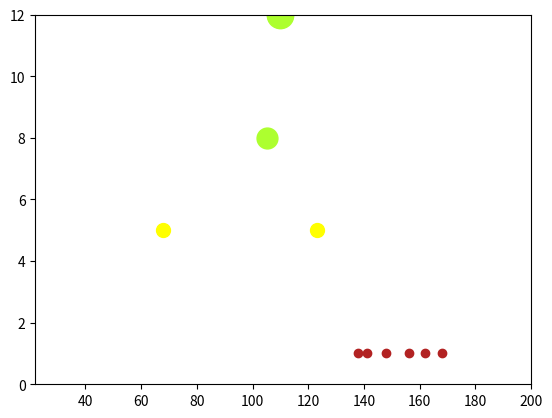

The script that saved this image:
#!/usr/bin/env python3
# -*- coding: utf-8 -*-
"""
Created on Tue Feb  1 13:18:15 2022

[redacted]
"""


import matplotlib.pyplot as plt
import random
      
def main():
    count = 0
    while count < 10:
    # step one: gather data by randomly generating 
    # episode numbers and season #s
        season = random.randint(1,7)
        if season == 1:
            ep = random.randint(1,12)
        else:
            ep = random.randint(1,22)

  
        # step 2: computations
        # change default height, color, and markersize
        # depending on which episode we're looking at
        height = 5
        markersize = 10
        color = "yellow"
    
    # season finales is pretty good
        if ep == 12 and season == 1:
            height += 3
            color = "greenyellow"
            markersize += 3
        elif season != 1 and ep == 22:
            height += 4
            color = "springgreen"
            markersize += 4
        
    
    # season 4 is pretty good, with two excellent eps
        if season == 4:
            if ep ==9 or ep == 10:
                height += 5
                color = "lime"
                markersize += 5
            else:
                height += 3
                color = "greenyellow"
                markersize += 5
            
    # after season 5 it got worse except the musical
        if season > 5:
            if season == 6 and ep == 5:
                height += 7
                color = "magenta"
                markersize += 7
            else:
                height -= 4
                color = "firebrick"
                markersize -= 4
    
    # communicate 
        print("season:", season, "episode:", ep)
        plt.plot(season * 22 + ep, height, "o", color = color, markersize = markersize)
        plt.ylim(0, 12)
        plt.xlim(22, 200)
    
    #increment the count to repeat the loop
        count += 1
    
    
main()


